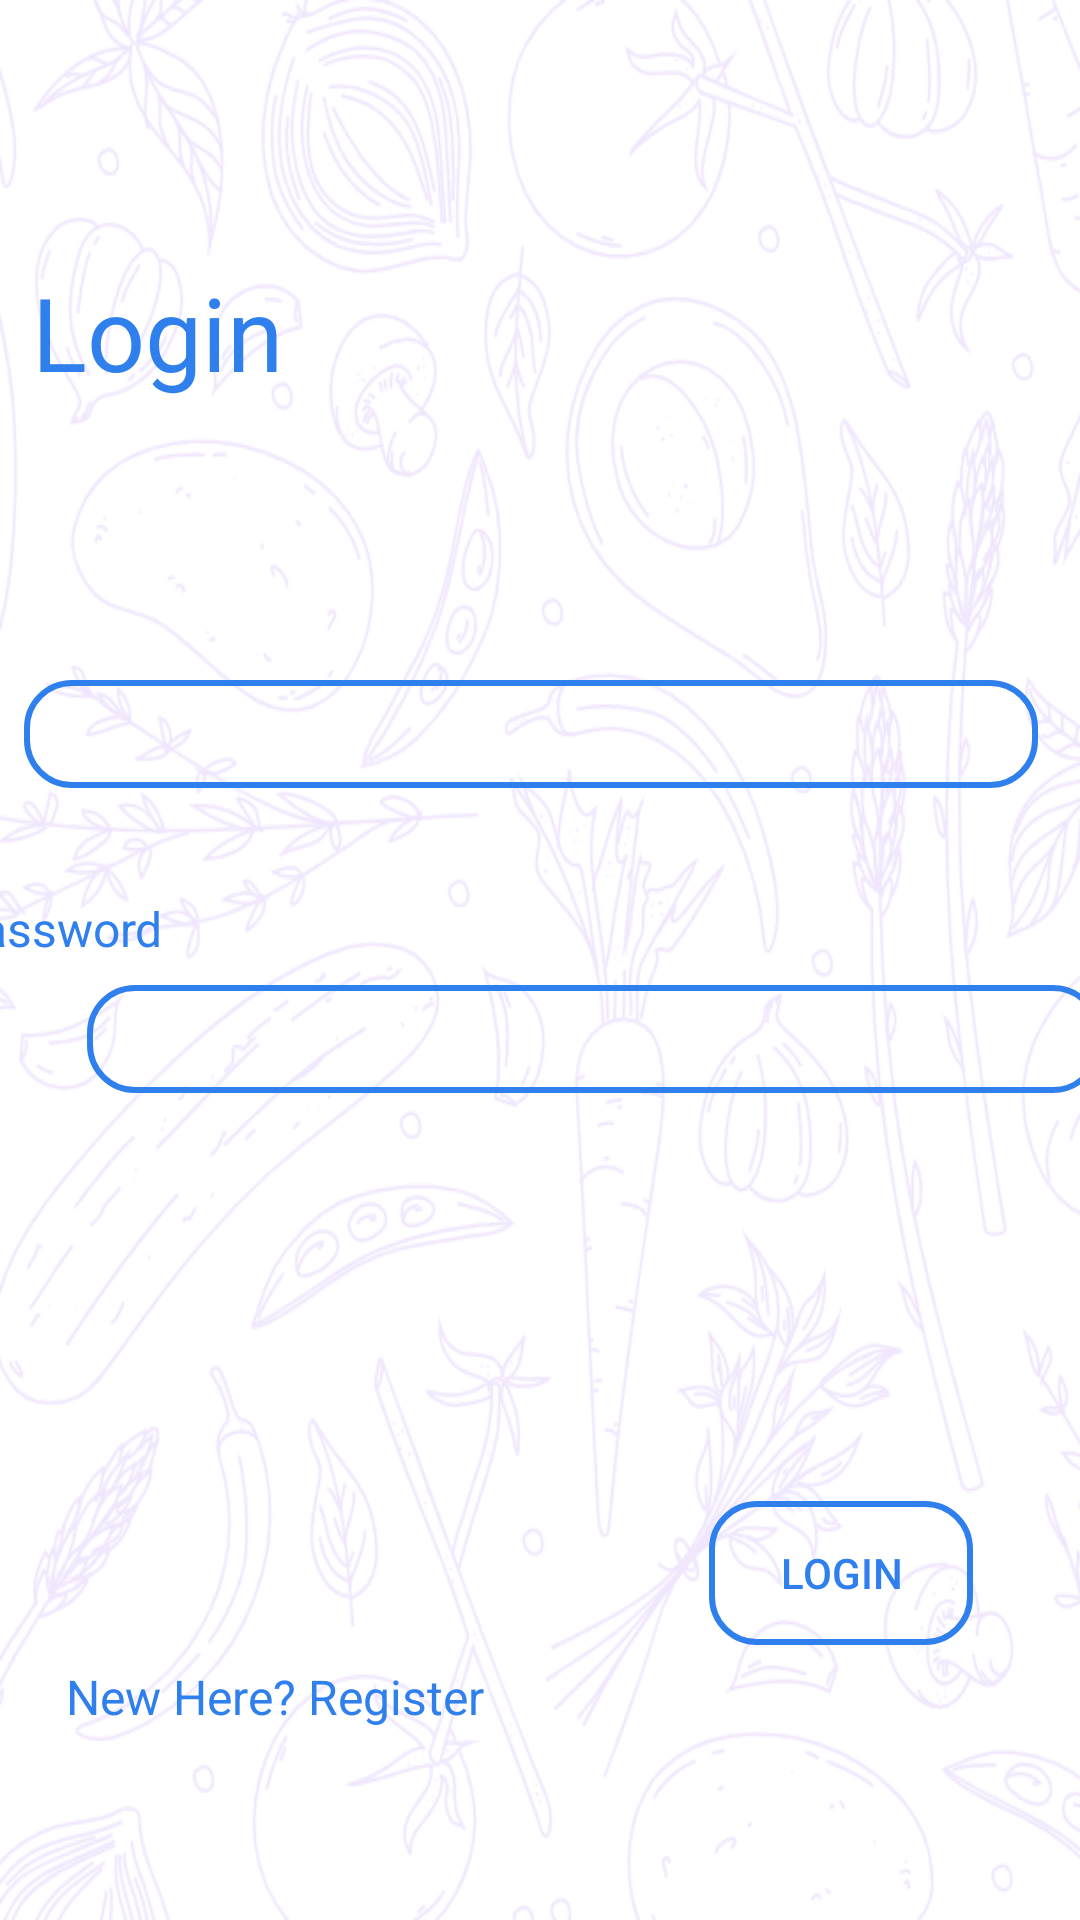

This screen was rendered from an Android layout file. Write that file and the resources it references.
<!-- AndroidManifest.xml: application theme Theme.FinalCapstone_NomApp -->
<!-- res/layout/activity_login.xml -->
<?xml version="1.0" encoding="utf-8"?>
<androidx.constraintlayout.widget.ConstraintLayout xmlns:android="http://schemas.android.com/apk/res/android"
    xmlns:app="http://schemas.android.com/apk/res-auto"
    xmlns:tools="http://schemas.android.com/tools"
    android:layout_width="match_parent"
    android:layout_height="match_parent"
    android:background="@drawable/loginregisterscreen"
    tools:context=".main.identity.LoginActivity">

    <ScrollView
        android:id="@+id/scrollView3"
        android:layout_width="0dp"
        android:layout_height="match_parent"
        app:layout_constraintBottom_toBottomOf="parent"
        app:layout_constraintEnd_toEndOf="parent"
        app:layout_constraintStart_toStartOf="parent"
        app:layout_constraintTop_toTopOf="parent">

        <LinearLayout
            android:layout_width="match_parent"
            android:layout_height="wrap_content"
            android:orientation="vertical" />
    </ScrollView>

    <TextView
        android:id="@+id/login_TextView"
        android:layout_width="118dp"
        android:layout_height="65dp"
        android:layout_marginStart="53dp"
        android:layout_marginTop="88dp"
        android:layout_marginEnd="274dp"
        android:text="@string/login"
        android:textColor="@color/blue"
        android:textSize="34sp"
        app:layout_constraintEnd_toEndOf="parent"
        app:layout_constraintStart_toStartOf="parent"
        app:layout_constraintTop_toTopOf="parent" />

    <TextView
        android:id="@+id/email_TextView"
        android:layout_width="wrap_content"
        android:layout_height="wrap_content"
        android:layout_marginStart="35dp"
        android:layout_marginTop="44dp"
        android:layout_marginEnd="336dp"
        android:text="@string/email"
        android:textColor="@color/blue"
        android:textSize="16sp"
        app:layout_constraintEnd_toEndOf="parent"
        app:layout_constraintHorizontal_bias="0.0"
        app:layout_constraintStart_toStartOf="parent"
        app:layout_constraintTop_toBottomOf="@+id/login_TextView" />

    <EditText
        android:id="@+id/email_editText_login"
        android:layout_width="338dp"
        android:layout_height="36dp"
        android:layout_marginTop="8dp"
        android:background="@drawable/shape"
        android:ems="10"
        android:inputType="textPersonName"
        android:paddingLeft="10dp"
        app:layout_constraintEnd_toEndOf="parent"
        app:layout_constraintHorizontal_bias="0.369"
        app:layout_constraintStart_toStartOf="parent"
        app:layout_constraintTop_toBottomOf="@+id/email_TextView" />

    <TextView
        android:id="@+id/password_textView_login"
        android:layout_width="wrap_content"
        android:layout_height="wrap_content"
        android:layout_marginStart="33dp"
        android:layout_marginTop="36dp"
        android:layout_marginEnd="306dp"
        android:text="@string/password"
        android:textColor="@color/blue"
        android:textSize="16sp"
        app:layout_constraintEnd_toEndOf="parent"
        app:layout_constraintHorizontal_bias="1.0"
        app:layout_constraintStart_toStartOf="parent"
        app:layout_constraintTop_toBottomOf="@+id/email_editText_login" />

    <EditText
        android:id="@+id/password_editText_login"
        android:layout_width="338dp"
        android:layout_height="36dp"
        android:layout_marginStart="32dp"
        android:layout_marginTop="8dp"
        android:layout_marginEnd="169dp"
        android:background="@drawable/shape"
        android:ems="10"
        android:inputType="textPersonName"
        android:paddingLeft="10dp"
        app:layout_constraintEnd_toEndOf="parent"
        app:layout_constraintHorizontal_bias="0.017"
        app:layout_constraintStart_toStartOf="parent"
        app:layout_constraintTop_toBottomOf="@+id/password_textView_login" />

    <Button
        android:id="@+id/login_button"
        android:layout_width="wrap_content"
        android:layout_height="wrap_content"
        android:layout_marginTop="136dp"
        android:background="@drawable/shape"
        android:text="@string/login"
        android:textColor="@color/blue"
        app:layout_constraintEnd_toEndOf="parent"
        app:layout_constraintHorizontal_bias="0.869"
        app:layout_constraintStart_toStartOf="parent"
        app:layout_constraintTop_toBottomOf="@+id/password_editText_login" />

    <TextView
        android:id="@+id/new_here_textView"
        android:layout_width="wrap_content"
        android:layout_height="wrap_content"
        android:text="@string/newhere"
        android:textColor="@color/blue"
        android:textSize="16sp"
        app:layout_constraintBottom_toBottomOf="parent"
        app:layout_constraintEnd_toEndOf="parent"
        app:layout_constraintHorizontal_bias="0.099"
        app:layout_constraintStart_toStartOf="parent"
        app:layout_constraintTop_toBottomOf="@+id/login_button"
        app:layout_constraintVertical_bias="0.09" />


</androidx.constraintlayout.widget.ConstraintLayout>
<!-- resources referenced by this layout -->
<resources>
  <color name="blue">#2F80ED</color>
  <!-- drawable loginregisterscreen: png bitmap (drawable-v24, 173510 bytes) -->
  <!-- drawable shape (drawable-v24) -->
  <?xml version="1.0" encoding="utf-8"?>
  <selector xmlns:android="http://schemas.android.com/apk/res/android">
      <item android:state_enabled="true" android:state_focused="true">
          <shape android:shape="rectangle">
              <solid android:color="@android:color/transparent"/>
              <corners android:radius="15dp"/>
              <stroke android:color="@color/blue" android:width="1dp"/>
          </shape>
  
      </item>
  
      <item android:state_enabled="true" >
          <shape android:shape="rectangle">
              <solid android:color="@android:color/transparent"/>
              <corners android:radius="15dp"/>
              <stroke android:color="@color/blue" android:width="2dp"/>
          </shape>
  
      </item>
  
  </selector>
  <string name="email">Email</string>
  <string name="login">Login</string>
  <string name="newhere">New Here? Register</string>
  <string name="password">Password</string>
  <style name="Theme.FinalCapstone_NomApp" parent="Theme.MaterialComponents.DayNight.DarkActionBar">
          
          <item name="colorPrimary">@color/purple_500</item>
          <item name="colorPrimaryVariant">@color/purple_700</item>
          <item name="colorOnPrimary">@color/purple_200</item>
          
          <item name="colorSecondary">@color/teal_200</item>
          <item name="colorSecondaryVariant">@color/teal_700</item>
          <item name="colorOnSecondary">@color/black</item>
          
          <item name="android:statusBarColor" tools:targetApi="l">?attr/colorPrimaryVariant</item>
          
      </style>
  <color name="purple_500">#FF6200EE</color>
  <color name="purple_700">#FF3700B3</color>
  <color name="purple_200">#FFBB86FC</color>
  <color name="teal_200">#FF03DAC5</color>
  <color name="teal_700">#FF018786</color>
  <color name="black">#FF000000</color>
</resources>
